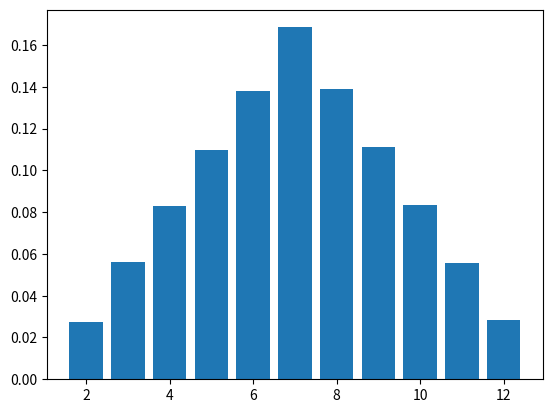

Generate this figure with matplotlib:
import random
import numpy as np                          # 非常有用的数学库函数模块，尤其是数组、矩阵等
import matplotlib.pyplot as plt             # 非常有用数学、科学作图模块

trial = 100000
dice = (1, 2, 3, 4, 5, 6)
two_dice = [random.choice(dice) + random.choice(dice) for i in range(trial)]  # 得到两个骰子的组合数

stats = {}                                  # 定义一个字典，用来存放每个数字及它出现的次数
for i in two_dice:
    if i not in stats:
        stats[i] = 1                        # 该组合数在字典中还没有，说明这是它第一次出现
    else:
        stats[i] += 1                       # 该组合数在字典中已有了，其计数累加1

stats = dict(sorted(stats.items()))         # 对结果按组合数排序（并还原为字典结构）
print(stats)
x = list(stats.keys())                      # 把组合数作为横坐标
y = np.array(list(stats.values()))/trial    # 把累计出现次数的比例作为纵坐标
plt.bar(x, y)                               # 作图（直方图）
plt.show()                                  # 显示图形
